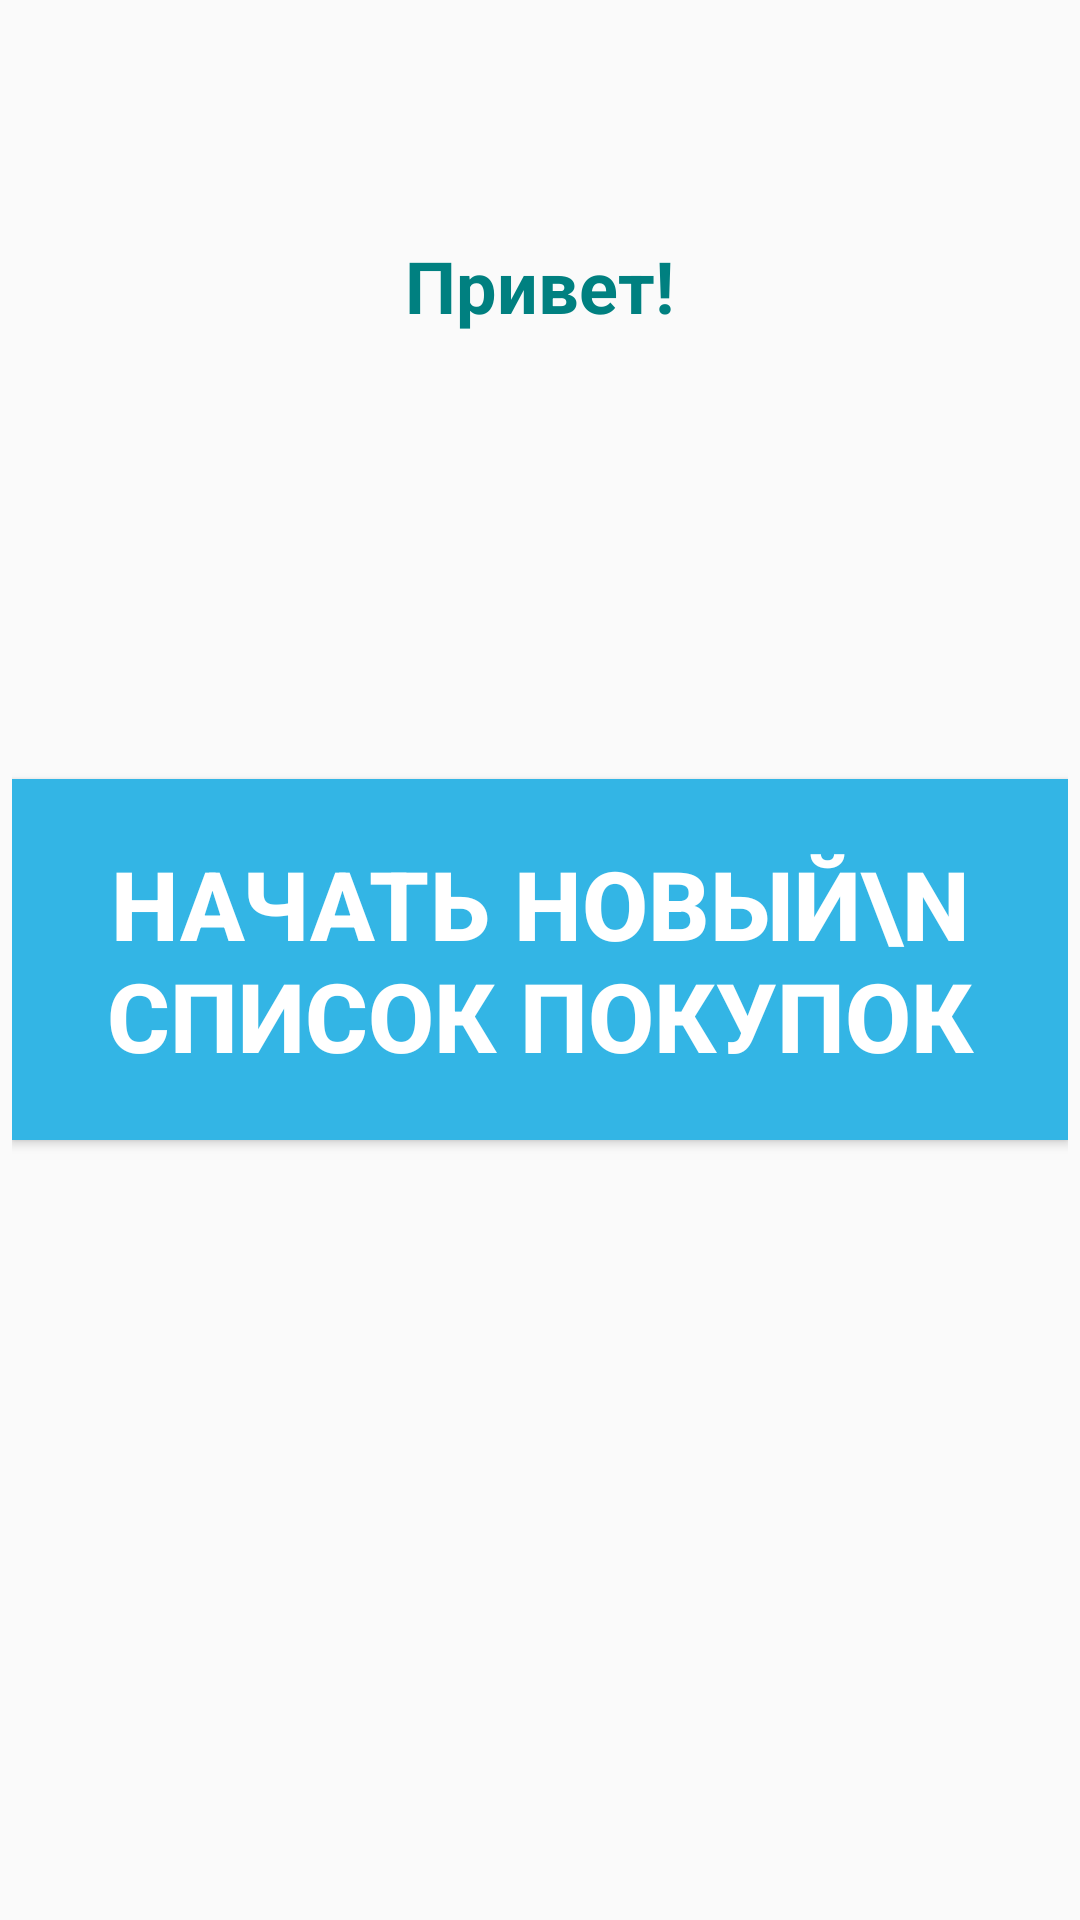

Here is an Android app screen rendered from its layout file. Give the layout XML and the strings, colors and styles it references.
<!-- AndroidManifest.xml: application theme Theme.AppCompat.Light.NoActionBar -->
<!-- res/layout/activity_main.xml -->
<?xml version="1.0" encoding="utf-8"?>
<RelativeLayout xmlns:android="http://schemas.android.com/apk/res/android"
    android:layout_width="match_parent"
    android:layout_height="match_parent"
    android:padding="4dp">
    <RelativeLayout
        android:id="@+id/back_main"
        android:layout_width="fill_parent"
        android:layout_height="fill_parent">
    <TextView
        android:layout_width="wrap_content"
        android:layout_height="wrap_content"
        android:layout_centerHorizontal="true"
        android:layout_marginTop="70dp"
        android:background="@android:color/transparent"
        android:padding="5dp"
        android:text="Привет!"
        android:textColor="#008080"
        android:textSize="24sp"
        android:textStyle="bold" />
    <Button
        android:id="@+id/button"
        android:layout_width="wrap_content"
        android:layout_height="wrap_content"
        android:layout_centerInParent="true"
        android:background="@android:color/holo_blue_light"
        android:foreground="?android:attr/selectableItemBackground"
        android:padding="20dp"
        android:text="Начать новый\n список покупок"
        android:textColor="@color/white"
        android:textSize="32sp"
        android:textStyle="bold" />
    </RelativeLayout>
</RelativeLayout>
<!-- resources referenced by this layout -->
<resources>

  <!-- not gathered from this repository: default colours our renderer supplied (Android Studio template values) -->
  <color name="white">#FFFFFFFF</color>
</resources>
